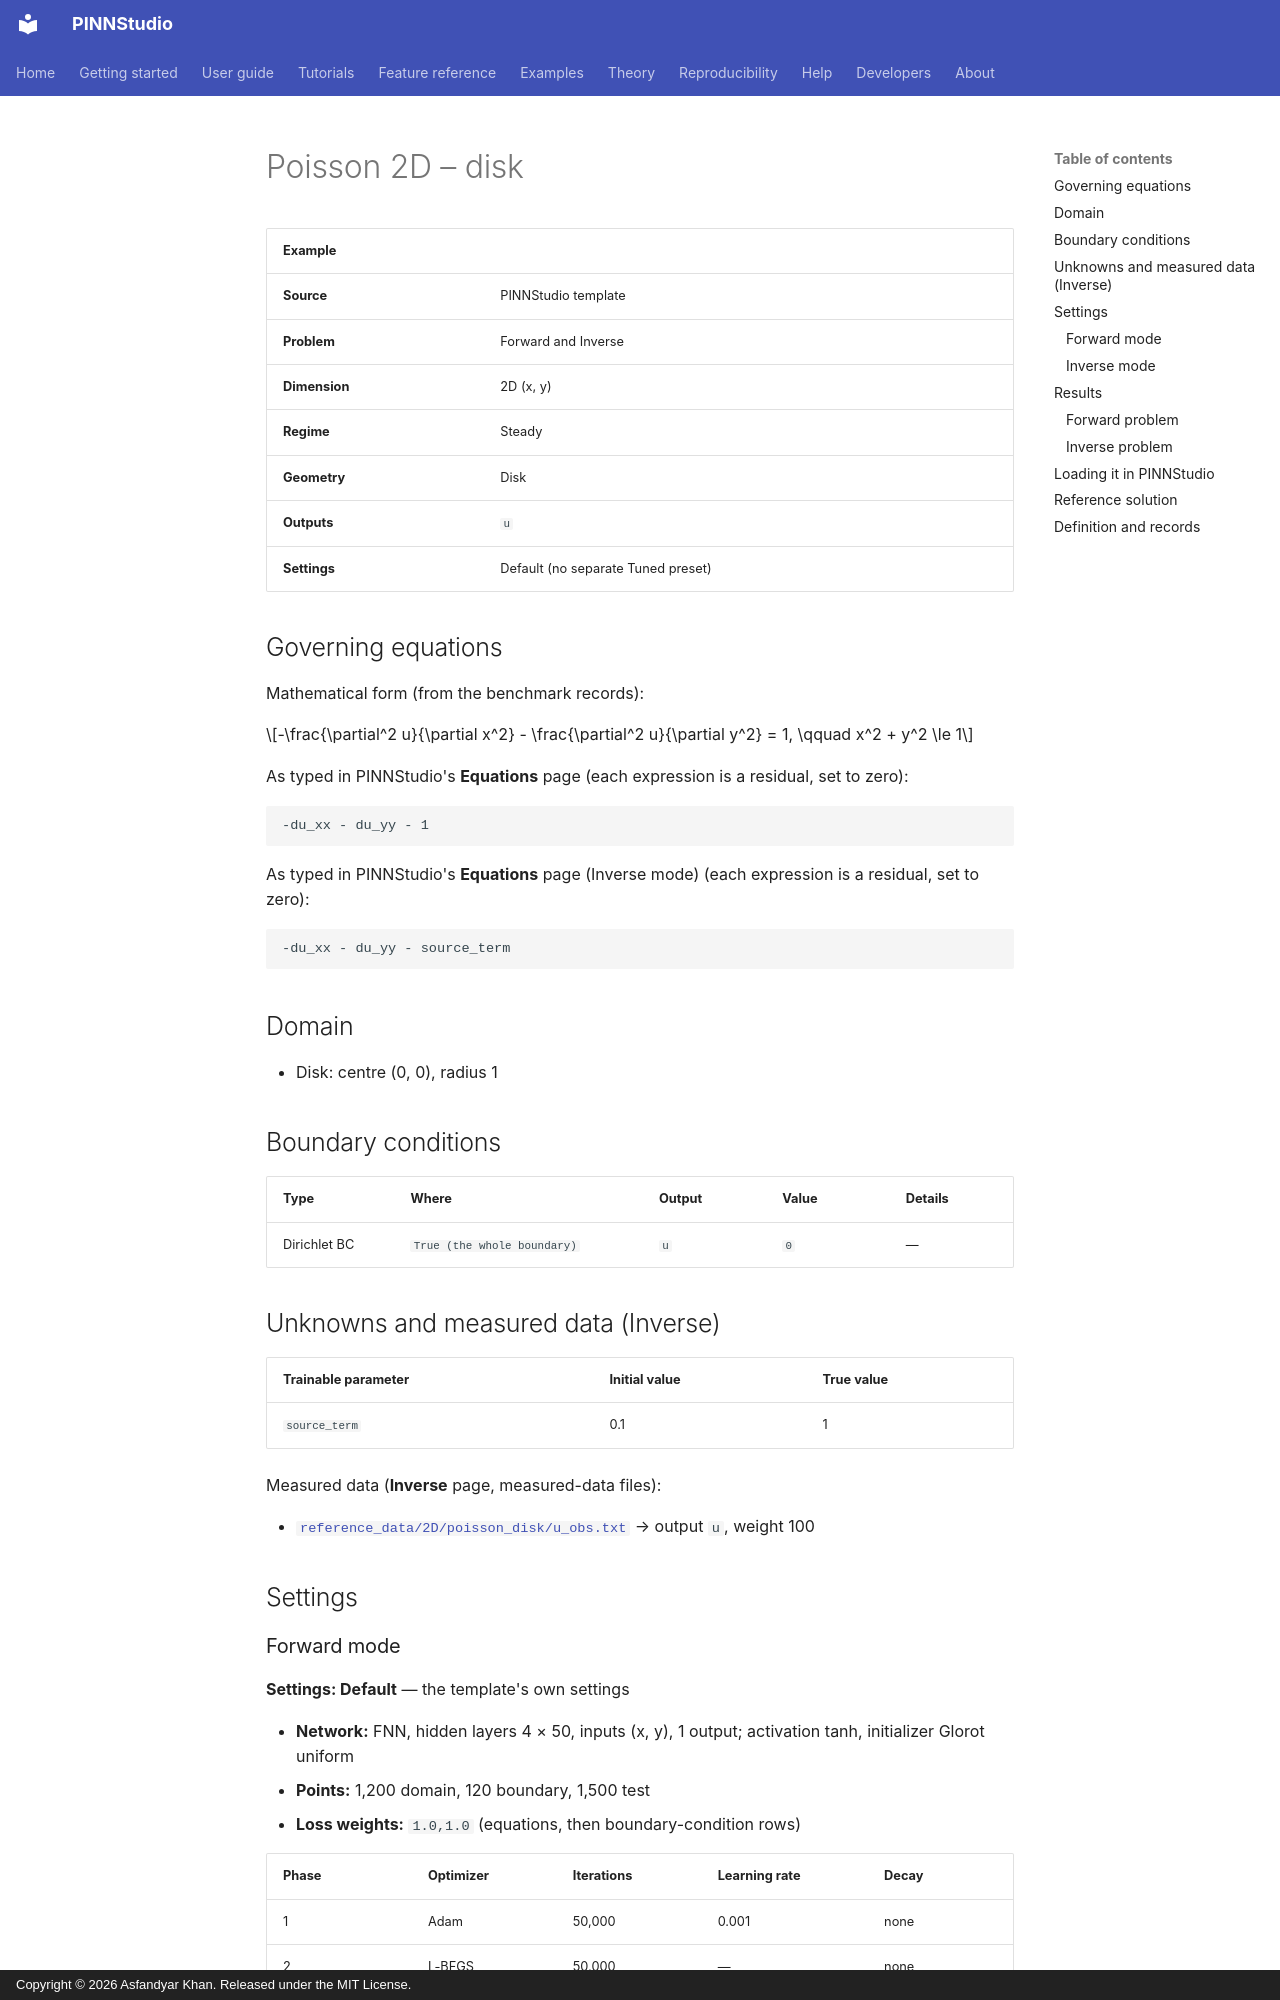

repository: AsfandyarKhan72/PINNStudio · page: examples/2d/poisson-2d-disk/index.html · generator: mkdocs · copyright: Copyright © 2026 Asfandyar Khan. Released under the MIT License.

---
search:
  boost: 0.5
---

# Poisson 2D – disk

| Example | |
|---|---|
| **Source** | PINNStudio template |
| **Problem** | Forward and Inverse |
| **Dimension** | 2D (x, y) |
| **Regime** | Steady |
| **Geometry** | Disk |
| **Outputs** | `u` |
| **Settings** | Default (no separate Tuned preset) |

## Governing equations

Mathematical form (from the benchmark records):

\[-\frac{\partial^2 u}{\partial x^2} - \frac{\partial^2 u}{\partial y^2} = 1, \qquad x^2 + y^2 \le 1\]

As typed in PINNStudio's **Equations** page (each expression is a residual, set to zero):

```text
-du_xx - du_yy - 1
```

As typed in PINNStudio's **Equations** page (Inverse mode) (each expression is a residual, set to zero):

```text
-du_xx - du_yy - source_term
```

## Domain

- Disk: centre (0, 0), radius 1

## Boundary conditions

| Type | Where | Output | Value | Details |
|---|---|---|---|---|
| Dirichlet BC | `True (the whole boundary)` | `u` | `0` | — |

## Unknowns and measured data (Inverse)

| Trainable parameter | Initial value | True value |
|---|---|---|
| `source_term` | 0.1 | 1 |

Measured data (**Inverse** page, measured-data files):

- [`reference_data/2D/poisson_disk/u_obs.txt`](https://github.com/AsfandyarKhan72/PINNStudio/blob/v1.6.0/reference_data/2D/poisson_disk/u_obs.txt) → output `u`, weight 100

## Settings

### Forward mode

**Settings: Default** — the template's own settings

- **Network:** FNN, hidden layers 4 × 50, inputs (x, y), 1 output; activation tanh, initializer Glorot uniform
- **Points:** 1,200 domain, 120 boundary, 1,500 test
- **Loss weights:** `1.0,1.0` (equations, then boundary-condition rows)

| Phase | Optimizer | Iterations | Learning rate | Decay |
|---|---|---|---|---|
| 1 | Adam | 50,000 | 0.001 | none |
| 2 | L-BFGS | 50,000 | — | none |

No separate **Tuned** preset: the **Tuned** item is greyed out for this example (its Default settings are PINNStudio's best).

### Inverse mode

**Settings: Default** — the template's own settings

- **Network:** FNN, hidden layers 4 × 50, inputs (x, y), 1 output; activation tanh, initializer Glorot uniform
- **Points:** 1,200 domain, 120 boundary, 1,500 test
- **Loss weights:** `1.0,1.0,100.0` (equations, then boundary-condition rows, then measured data)

| Phase | Optimizer | Iterations | Learning rate | Decay |
|---|---|---|---|---|
| 1 | Adam | 50,000 | 0.001 | none |
| 2 | L-BFGS | 50,000 | — | none |

No separate **Tuned** preset: the **Tuned** item is greyed out for this example (its Default settings are PINNStudio's best).

## Results

The configuration selected in PINNStudio's benchmark study, run on one RTX 4090. Forward: relative L₂ error of each output at the last reference time. Inverse: each parameter's relative error and, per seed, the largest of them (worst parameter error).
